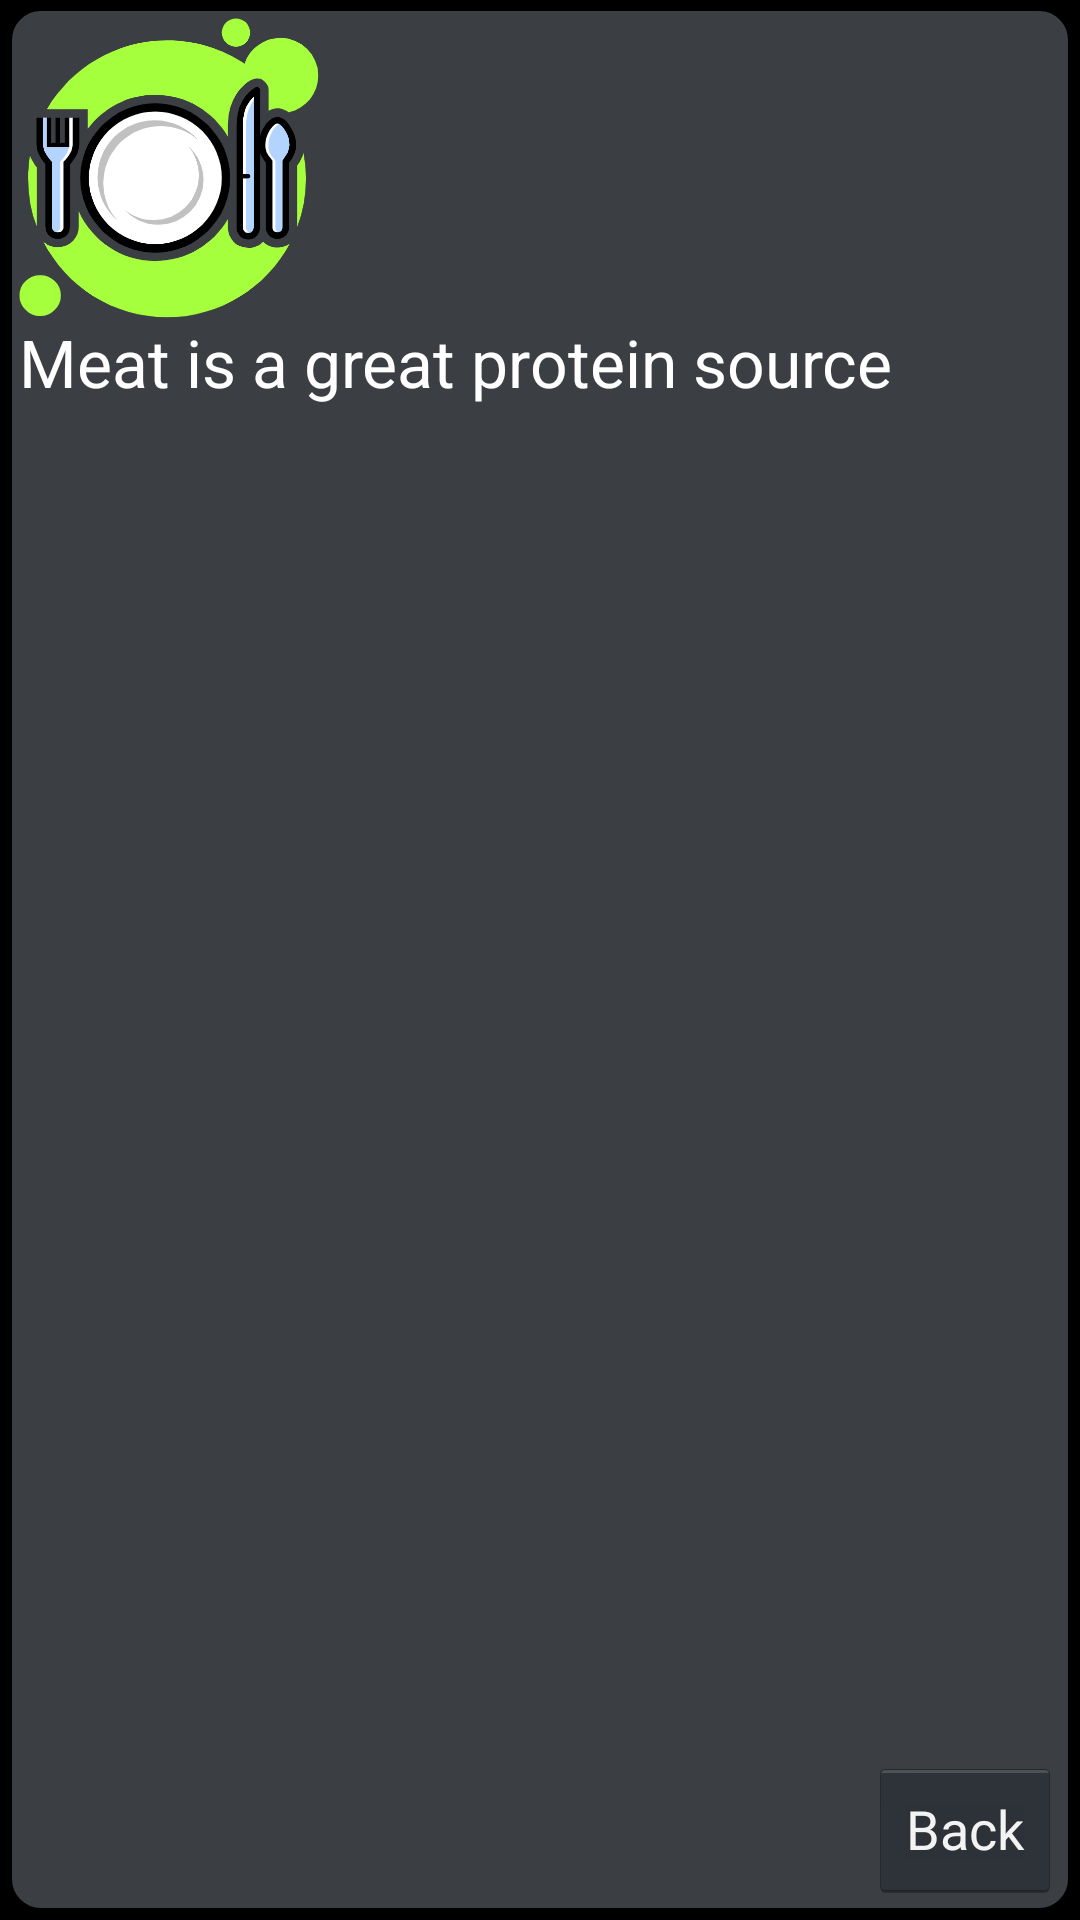

Write the Android layout XML for this screen, with the resource values it uses.
<!-- AndroidManifest.xml: application theme android:Theme.Holo.NoActionBar.Fullscreen -->
<!-- res/layout/fragment_specific_product_spec.xml -->
<LinearLayout xmlns:android="http://schemas.android.com/apk/res/android"
	xmlns:android1="http://schemas.android.com/apk/res/android"
	android1:id="@+id/linear_layout"
	android1:layout_width="match_parent"
	android1:layout_height="match_parent"
	android1:orientation="vertical" >

	 <LinearLayout
            android:id="@+id/llRightPanelBody"
            android:layout_width="match_parent"
            android:layout_height="0dp"
            android:layout_margin="3dp"
            android:layout_weight="1"
            android:background="@drawable/background_round_border"
            android:orientation="vertical" >

            <RelativeLayout
                android:id="@+id/water_managment_root_relative_lasyout"
                android:layout_width="match_parent"
                android:layout_height="match_parent"
                android:layout_margin="3dp" >

            	<ImageView
                	android:id="@+id/ivFoodImage"
                	android:layout_width="100dp"
                	android:layout_height="100dp"
                	android:layout_alignParentLeft="true"
                	android:layout_alignParentTop="true"
                	android:background="@drawable/plate" />
            	

                <TextView
                    android:layout_width="wrap_content"
                    android:layout_height="wrap_content"
                    android:layout_below="@id/ivFoodImage"
                    android:text="Meat is a great protein source"
                    android:textAppearance="?android:attr/textAppearanceLarge"
                    android:textColor="@android:color/background_light" />

                <Button
                	android1:id="@+id/btnShowFoodTypes"
                	android1:layout_width="wrap_content"
                	android1:layout_height="wrap_content"
                	android1:layout_alignParentBottom="true"
                	android1:layout_alignParentRight="true"
                	android1:text="Back" />
                
            </RelativeLayout>
        </LinearLayout>
    

</LinearLayout>
<!-- resources referenced by this layout -->
<resources>
  <!-- drawable background_round_border (drawable-ldpi) -->
  <?xml version="1.0" encoding="UTF-8"?>
  <inset xmlns:android="http://schemas.android.com/apk/res/android"
      android:insetBottom="1.0px"
      android:insetLeft="1.0px"
      android:insetRight="1.0px"
      android:insetTop="0.0px" >
  
      <selector>
          <item android:state_pressed="true">
              <shape>
                  <gradient
                      android:angle="270.0"
                      android:endColor="#3b3f11"
                      android:startColor="#3b3f11" />
  
                  <corners android:radius="11.0dip" />
              </shape>
          </item>
          <item>
              <shape>
                  <stroke
                      android:width="2.0px"
                      android:color="#000000" />
  
                  <gradient
                      android:angle="270.0"
                      android:endColor="#3b3f44"
                      android:startColor="#3b3f44" />
  
                  <corners android:radius="10.0dip" />
              </shape>
          </item>
      </selector>
  
  </inset>
  <!-- drawable plate: png bitmap (drawable-hdpi, 60305 bytes) -->
</resources>
